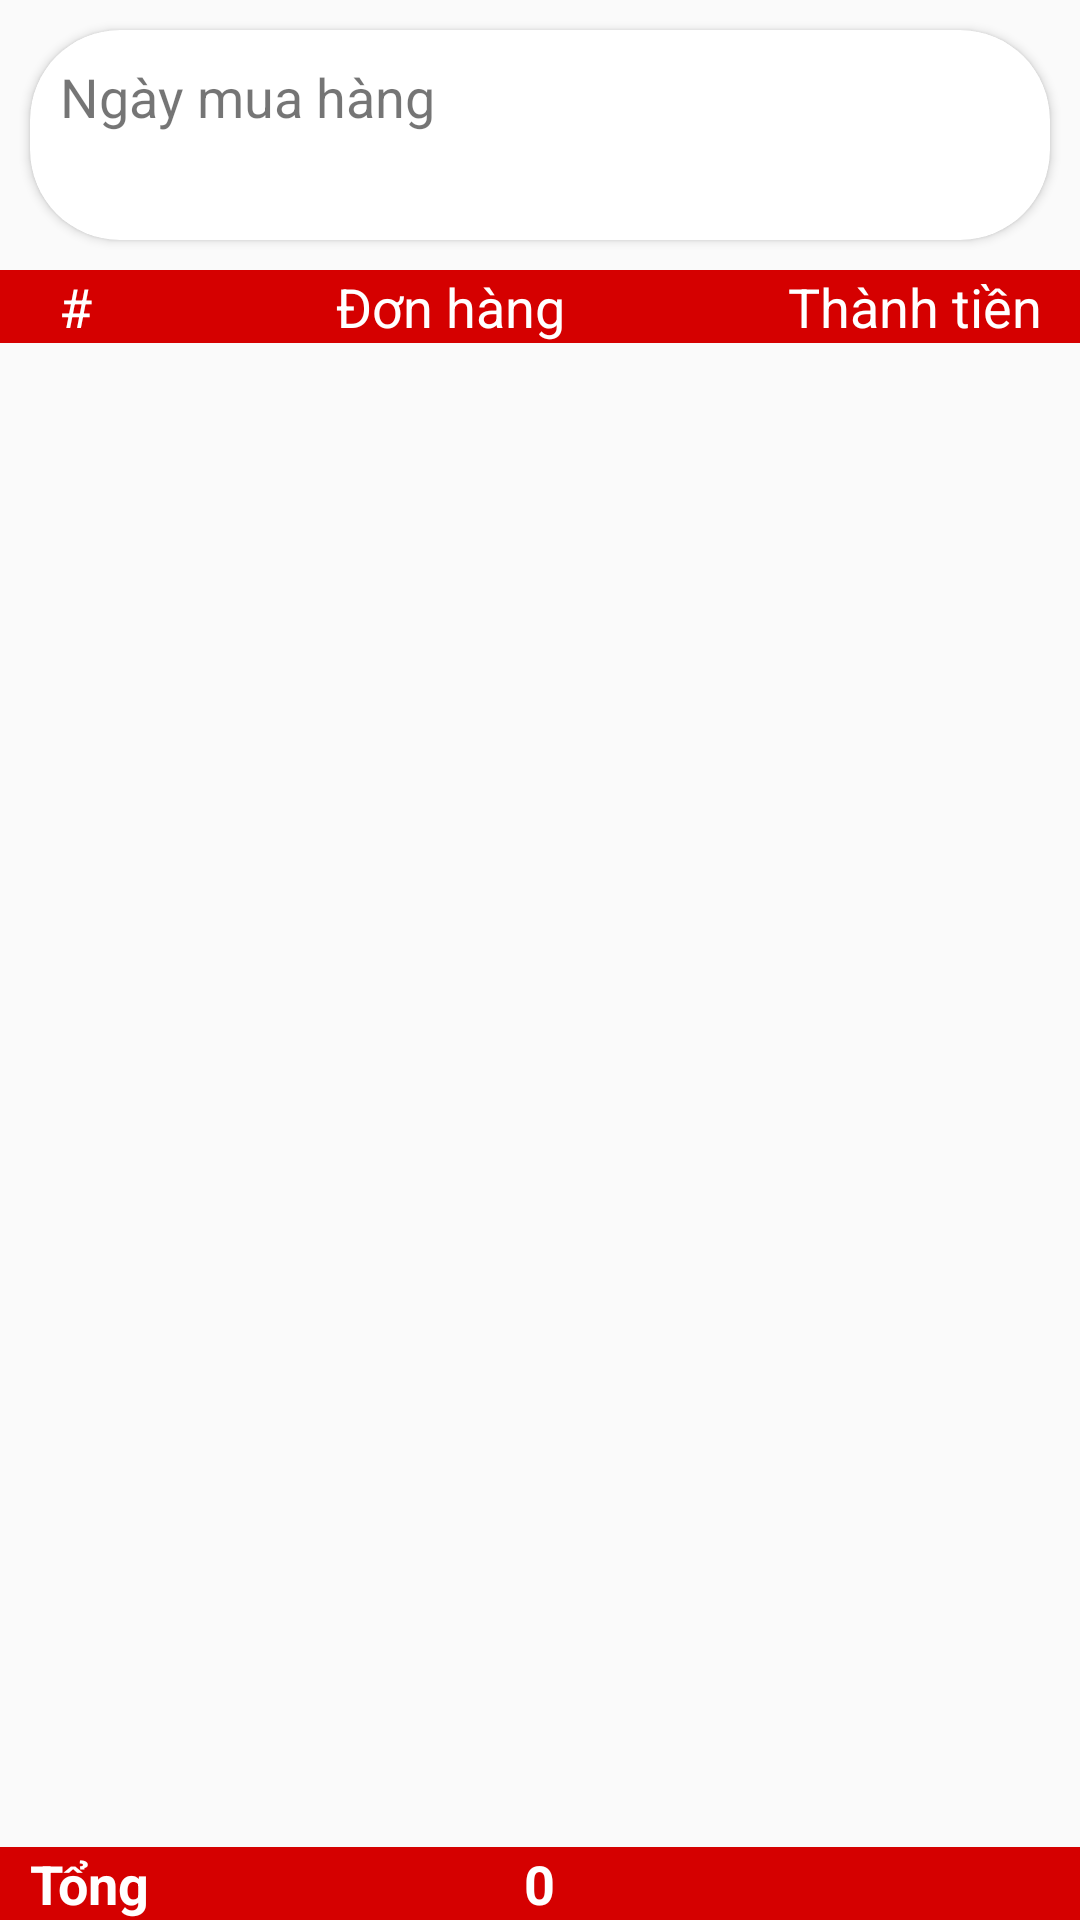

Layout XML and referenced resources for this Android screen:
<!-- AndroidManifest.xml: application theme AppTheme -->
<!-- res/layout/fragment_orderlist.xml -->
<?xml version="1.0" encoding="utf-8"?>
<LinearLayout xmlns:android="http://schemas.android.com/apk/res/android"
    xmlns:app="http://schemas.android.com/apk/res-auto"
    android:orientation="vertical"
    android:layout_width="match_parent"
    android:layout_height="match_parent">

    <android.support.v7.widget.CardView
        android:id="@+id/cardview_oderdate"
        android:layout_width="match_parent"
        android:layout_height="@dimen/cardView_search_orderlist_height"
        app:cardCornerRadius="@dimen/cardView_Corner_Radius"
        android:elevation="@dimen/cardView_Elevation"
        android:layout_margin="@dimen/item_margin">

        <LinearLayout
            android:orientation="vertical"
            android:layout_width="match_parent"
            android:layout_height="match_parent"
            android:layout_margin="@dimen/item_margin">

            <TextView
                android:id="@+id/tv_orderdate_title"
                android:layout_width="wrap_content"
                android:layout_height="wrap_content"
                android:text="@string/orderlist_date_title"
                android:textSize="@dimen/text_size"/>

            <TextView
                android:id="@+id/tv_orderdate"
                android:layout_width="wrap_content"
                android:layout_height="wrap_content"
                android:textSize="@dimen/text_size"/>

        </LinearLayout>

    </android.support.v7.widget.CardView>

    <LinearLayout
        android:orientation="horizontal"
        android:layout_width="match_parent"
        android:layout_height="wrap_content"
        android:background="@color/redA700">
        
        <TextView
            android:id="@+id/title_col_number_orderlist"
            android:layout_width="@dimen/col_number_orderlist_width"
            android:layout_height="wrap_content"
            android:text="@string/title_col_number_orderlist_text"
            android:textSize="@dimen/text_size"
            android:textColor="@color/white"
            android:gravity="center"/>

        <TextView
            android:id="@+id/title_col_name_orderlist"
            android:layout_width="@dimen/col_name_orderlist_width"
            android:layout_height="wrap_content"
            android:text="@string/title_col_name_orderlist_text"
            android:textSize="@dimen/text_size"
            android:textColor="@color/white"
            android:gravity="center"/>

        <TextView
            android:id="@+id/title_col_money_orderlist"
            android:layout_width="match_parent"
            android:layout_height="wrap_content"
            android:text="@string/title_col_money_orderlist_text"
            android:textSize="@dimen/text_size"
            android:textColor="@color/white"
            android:gravity="center"/>

    </LinearLayout>

    <FrameLayout
        android:layout_width="match_parent"
        android:layout_height="match_parent">

        <android.support.v7.widget.RecyclerView
            android:id="@+id/orderlist_recyclerview"
            android:layout_width="match_parent"
            android:layout_height="match_parent"/>

        <RelativeLayout
            android:layout_width="match_parent"
            android:layout_height="wrap_content"
            android:layout_gravity="bottom"
            android:background="@color/redA700">

            <TextView
                android:id="@+id/tv_total_title"
                android:layout_width="wrap_content"
                android:layout_height="wrap_content"
                android:layout_marginLeft="@dimen/item_margin"
                android:text="@string/total_title_text"
                android:textSize="@dimen/text_size"
                android:textColor="@color/white"
                android:textStyle="bold"

                android:layout_alignParentStart="true"/>

            <TextView
                android:id="@+id/tv_total_value"
                android:layout_width="wrap_content"
                android:layout_height="wrap_content"

                android:layout_centerHorizontal="true"
                android:layout_marginRight="@dimen/item_margin_tong"
                android:text="@string/total_value_default"
                android:textColor="@color/white"
                android:textSize="@dimen/text_size"
                android:textStyle="bold" />

        </RelativeLayout>

    </FrameLayout>


</LinearLayout>
<!-- resources referenced by this layout -->
<resources>
  <color name="redA700"> #D50000 </color>
  <color name="white"> #FFFFFF </color>
  <dimen name="cardView_Corner_Radius"> 30dp </dimen>
  <dimen name="cardView_Elevation"> 30dp </dimen>
  <dimen name="cardView_search_orderlist_height"> 70dp </dimen>
  <dimen name="col_name_orderlist_width"> 200dp </dimen>
  <dimen name="col_number_orderlist_width"> 50dp </dimen>
  <dimen name="item_margin"> 10dp </dimen>
  <dimen name="item_margin_tong">200dp</dimen>
  <dimen name="text_size"> 18sp </dimen>
  <string name="orderlist_date_title"> Ngày mua hàng </string>
  <string name="title_col_money_orderlist_text"> Thành tiền </string>
  <string name="title_col_name_orderlist_text"> Đơn hàng </string>
  <string name="title_col_number_orderlist_text"> # </string>
  <string name="total_title_text"> Tổng</string>
  <string name="total_value_default"> 0 </string>
  <style name="AppTheme" parent="Base.Theme.AppCompat.Light.DarkActionBar">
          
          <item name="colorPrimary">@color/colorPrimary</item>
          <item name="colorPrimaryDark">@color/colorPrimaryDark</item>
          <item name="colorAccent">@color/colorAccent</item>
          <item name="cardViewStyle"> @style/CardView.Light</item>
          <item name="navigationViewStyle"> @style/Widget.Design.NavigationView </item>
      </style>
  <color name="colorPrimary">#3F51B5</color>
  <color name="colorPrimaryDark">#303F9F</color>
  <color name="colorAccent">#FF4081</color>
</resources>
